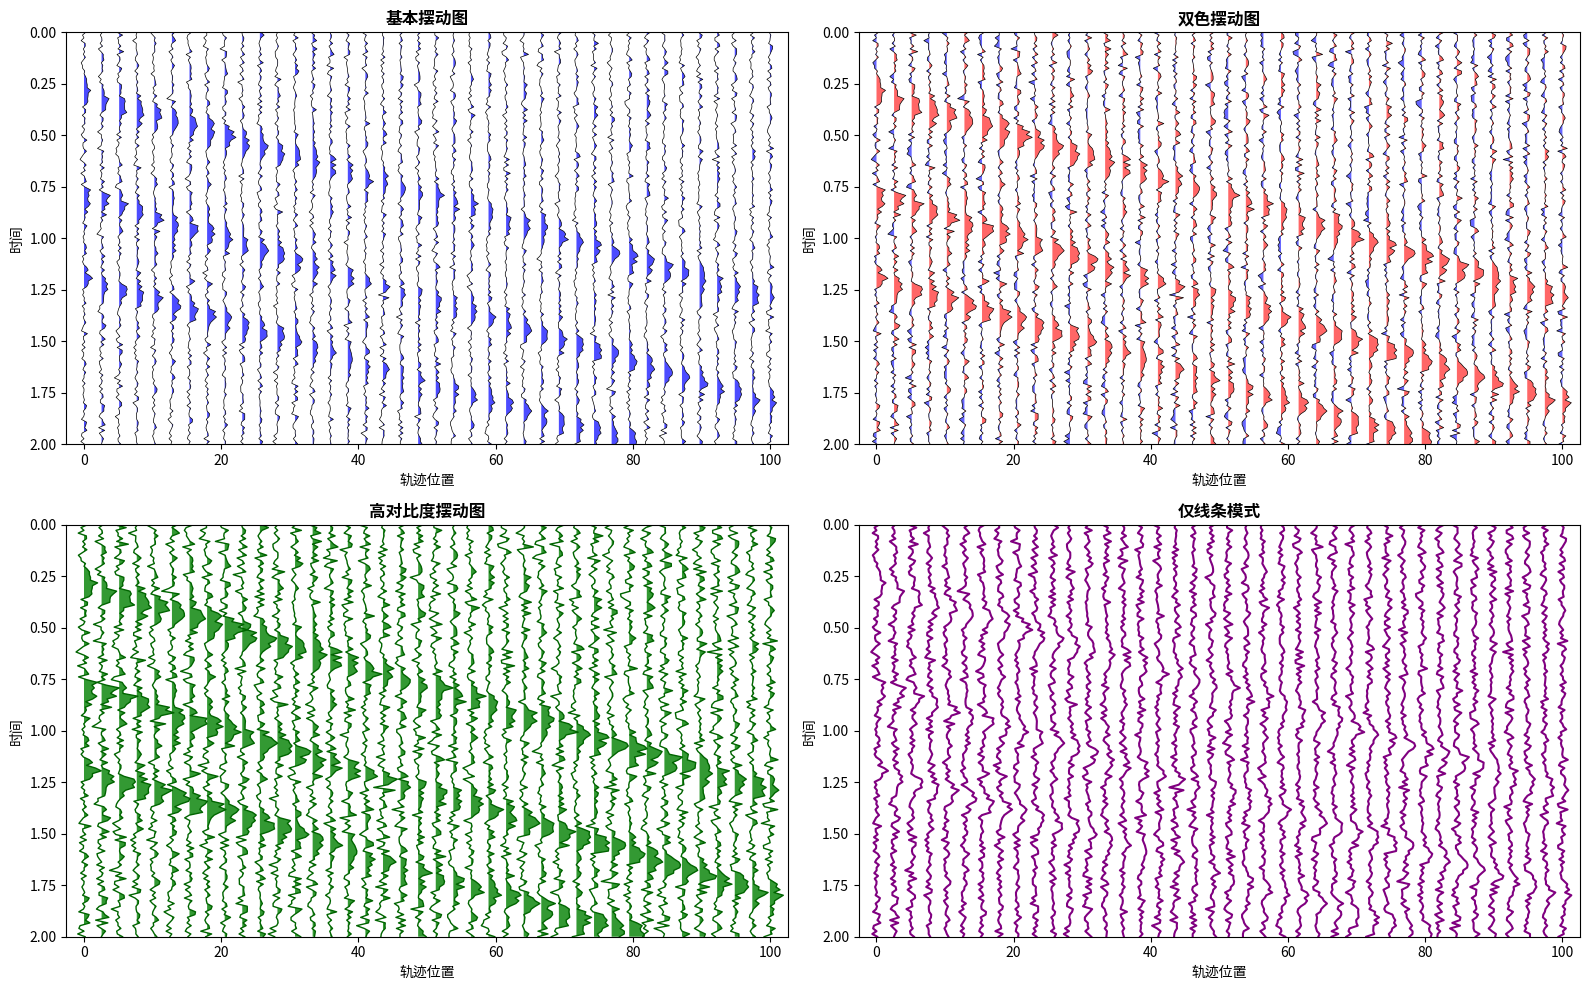
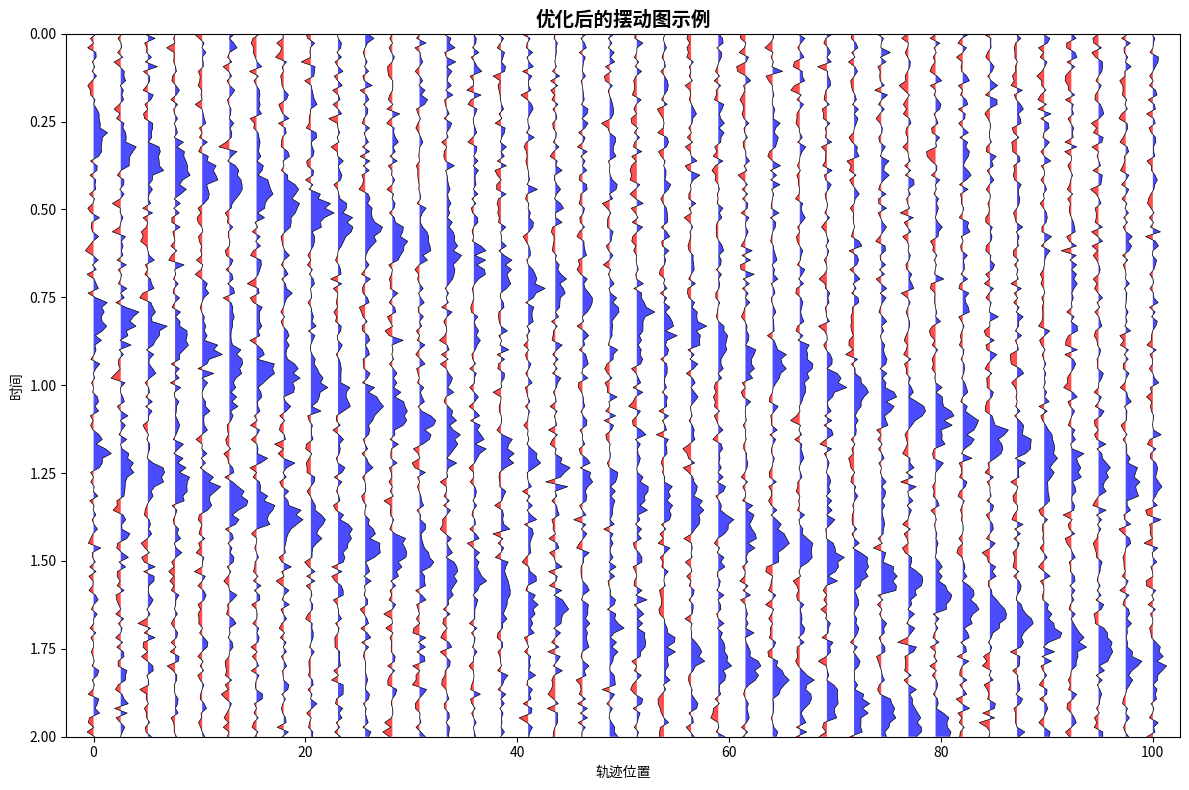

The script that saved these images, in order:
#!/usr/bin/env python3
# -*- coding: utf-8 -*-
"""
优化后的wiggle绘图模块

这个模块提供了优化的地震数据摆动图绘制功能，包括：
1. 基本摆动图绘制
2. 自定义颜色和样式
3. 批量绘图
4. 性能优化
5. 错误处理
"""

import numpy as np
import matplotlib.pyplot as plt
from typing import Optional, Union, Tuple, List, Dict, Any
import warnings
from functools import lru_cache
import time

__all__ = ['insert_zeros', 'wiggle_input_check', 'wiggle', 'optimized_wiggle', 
           'batch_wiggle_plot', 'create_demo_data', 'plot_wiggle_comparison', 
           'performance_test']


def insert_zeros(trace: np.ndarray, tt: Optional[np.ndarray] = None) -> Tuple[np.ndarray, np.ndarray]:
    """
    在数据轨迹和tt向量中插入零位置，基于线性拟合
    
    Parameters:
    -----------
    trace : np.ndarray
        数据轨迹
    tt : np.ndarray, optional
        时间向量，如果为None则自动生成
        
    Returns:
    --------
    tuple
        (trace_zi, tt_zi) - 插入零后的轨迹和时间向量
    """
    if tt is None:
        tt = np.arange(len(trace))

    # 找到符号变化的点
    zc_idx = np.where(np.diff(np.signbit(trace)))[0]
    
    # 如果没有符号变化，直接返回原数据
    if len(zc_idx) == 0:
        return trace.copy(), tt.copy()
    
    # 计算零交叉点
    x1 = tt[zc_idx]
    x2 = tt[zc_idx + 1]
    y1 = trace[zc_idx]
    y2 = trace[zc_idx + 1]
    
    # 避免除零错误
    with warnings.catch_warnings():
        warnings.simplefilter("ignore")
        a = (y2 - y1) / (x2 - x1)
        # 过滤掉无效的零交叉点
        valid_mask = np.isfinite(a) & (np.abs(a) > 1e-10)
        if not np.any(valid_mask):
            return trace.copy(), tt.copy()
            
        zc_idx = zc_idx[valid_mask]
        x1 = x1[valid_mask]
        y1 = y1[valid_mask]
        a = a[valid_mask]
        tt_zero = x1 - y1 / a

    # 分割tt和trace
    tt_split = np.split(tt, zc_idx + 1)
    trace_split = np.split(trace, zc_idx + 1)
    tt_zi = tt_split[0].copy()
    trace_zi = trace_split[0].copy()

    # 插入零值
    for i in range(len(tt_zero)):
        tt_zi = np.hstack((tt_zi, np.array([tt_zero[i]]), tt_split[i + 1]))
        trace_zi = np.hstack((trace_zi, np.zeros(1), trace_split[i + 1]))

    return trace_zi, tt_zi


def wiggle_input_check(data: np.ndarray, 
                      tt: Optional[np.ndarray], 
                      xx: Optional[np.ndarray], 
                      sf: float, 
                      verbose: bool = False) -> Tuple[np.ndarray, np.ndarray, np.ndarray, float]:
    """
    为wiggle()和traces()函数检查输入参数的辅助函数
    
    Parameters:
    -----------
    data : np.ndarray
        2D数据数组
    tt : np.ndarray, optional
        时间向量
    xx : np.ndarray, optional
        空间向量
    sf : float
        拉伸因子
    verbose : bool, default=False
        是否显示详细信息
        
    Returns:
    --------
    tuple
        (data, tt, xx, ts) - 处理后的数据和参数
    """
    # 输入验证
    if not isinstance(verbose, bool):
        raise TypeError("verbose必须是一个布尔值")

    # 数据验证
    if not isinstance(data, np.ndarray):
        raise TypeError("data必须是一个numpy数组")
    
    if data.ndim != 2:
        raise ValueError("data必须是一个2D数组")
    
    if data.size == 0:
        raise ValueError("data不能为空")

    # 时间向量验证
    if tt is None:
        tt = np.arange(data.shape[0])
        if verbose:
            print("tt自动生成:", tt)
    else:
        if not isinstance(tt, np.ndarray):
            raise TypeError("tt必须是一个numpy数组")
        if tt.ndim != 1:
            raise ValueError("tt必须是一个1D数组")
        if tt.shape[0] != data.shape[0]:
            raise ValueError("tt的长度必须与data的行数相同")

    # 空间向量验证
    if xx is None:
        xx = np.arange(data.shape[1])
        if verbose:
            print("xx自动生成:", xx)
    else:
        if not isinstance(xx, np.ndarray):
            raise TypeError("xx必须是一个numpy数组")
        if xx.ndim != 1:
            raise ValueError("xx必须是一个1D数组")
        if xx.shape[0] != data.shape[1]:
            raise ValueError("xx的长度必须与data的列数相同")
        if verbose:
            print("xx:", xx)

    # 拉伸因子验证
    if not isinstance(sf, (int, float)):
        raise TypeError("拉伸因子(sf)必须是一个数字")
    if sf <= 0:
        raise ValueError("拉伸因子(sf)必须大于0")

    # 计算轨迹水平间距
    if len(xx) > 1:
        ts = np.min(np.diff(xx))
    else:
        ts = 1.0

    # 数据标准化和缩放
    data_std = np.std(data, axis=0)
    data_max_std = np.max(data_std)
    
    if data_max_std > 0:
        data_scaled = data / data_max_std * ts * sf
    else:
        data_scaled = data.copy()

    return data_scaled, tt, xx, ts


def wiggle(ax: plt.Axes, 
           data: np.ndarray, 
           tt: Optional[np.ndarray] = None, 
           xx: Optional[np.ndarray] = None, 
           color: str = 'k', 
           line_color: str = 'k', 
           sf: float = 0.15, 
           verbose: bool = False,
           alpha: float = 0.8,
           linewidth: float = 0.5,
           fill_positive: bool = True,
           fill_negative: bool = False,
           negative_color: Optional[str] = None) -> None:
    """
    绘制地震数据的摆动图
    
    这是一个用于可视化地震数据的经典方法，通过填充正振幅区域和绘制轨迹线来显示数据。
    
    Parameters:
    -----------
    ax : matplotlib.axes.Axes
        绘图轴对象
    data : np.ndarray
        2D地震数据数组，行为时间，列为轨迹
    tt : np.ndarray, optional
        时间向量，如果为None则自动生成
    xx : np.ndarray, optional
        空间向量（轨迹位置），如果为None则自动生成
    color : str, default='k'
        正振幅填充颜色
    line_color : str, default='k'
        轨迹线颜色
    sf : float, default=0.15
        拉伸因子，控制轨迹的振幅缩放
    verbose : bool, default=False
        是否显示详细信息
    alpha : float, default=0.8
        填充透明度
    linewidth : float, default=0.5
        线条宽度
    fill_positive : bool, default=True
        是否填充正振幅区域
    fill_negative : bool, default=False
        是否填充负振幅区域
    negative_color : str, optional
        负振幅填充颜色，如果为None则使用color
        
    Examples:
    ---------
    >>> import matplotlib.pyplot as plt
    >>> import numpy as np
    >>> 
    >>> # 创建示例数据
    >>> data = np.random.randn(100, 30)
    >>> 
    >>> # 基本用法
    >>> fig, ax = plt.subplots(figsize=(12, 8))
    >>> wiggle(ax, data)
    >>> plt.show()
    >>> 
    >>> # 自定义颜色和参数
    >>> fig, ax = plt.subplots(figsize=(12, 8))
    >>> wiggle(ax, data, color='blue', line_color='red', sf=0.2, alpha=0.6)
    >>> plt.show()
    """
    
    # 输入检查
    data, tt, xx, ts = wiggle_input_check(data, tt, xx, sf, verbose)
    
    # 设置负振幅颜色
    if negative_color is None:
        negative_color = color
    
    # 获取轨迹数量
    n_traces = data.shape[1]
    
    if verbose:
        print(f"绘制 {n_traces} 条轨迹")
    
    # 绘制每条轨迹
    for i in range(n_traces):
        trace = data[:, i]
        offset = xx[i]
        
        if verbose and i % 10 == 0:  # 每10条轨迹打印一次
            print(f"处理轨迹 {i+1}/{n_traces}, 偏移: {offset:.2f}")
        
        # 插入零值以获得更好的填充效果
        trace_zi, tt_zi = insert_zeros(trace, tt)
        
        # 绘制轨迹线
        ax.plot(trace_zi + offset, tt_zi, color=line_color, linewidth=linewidth)
        
        # 填充正振幅区域
        if fill_positive:
            ax.fill_betweenx(tt_zi, offset, trace_zi + offset,
                           where=trace_zi >= 0,
                           facecolor=color, alpha=alpha, interpolate=True)
        
        # 填充负振幅区域
        if fill_negative:
            ax.fill_betweenx(tt_zi, offset, trace_zi + offset,
                           where=trace_zi < 0,
                           facecolor=negative_color, alpha=alpha, interpolate=True)
    
    # 设置轴范围和方向
    ax.set_xlim(xx[0] - ts, xx[-1] + ts)
    ax.set_ylim(tt[0], tt[-1])
    ax.invert_yaxis()  # 地震数据通常时间轴向下
    
    # 设置标签
    ax.set_xlabel('轨迹位置')
    ax.set_ylabel('时间')
    ax.set_title('地震数据摆动图')


def create_demo_data(n_time: int = 100, n_traces: int = 30, 
                    add_signal: bool = True, noise_level: float = 0.5) -> Tuple[np.ndarray, np.ndarray, np.ndarray]:
    """
    创建演示用的地震数据
    
    Parameters:
    -----------
    n_time : int, default=100
        时间采样点数
    n_traces : int, default=30
        轨迹数量
    add_signal : bool, default=True
        是否添加模拟信号
    noise_level : float, default=0.5
        噪声水平
        
    Returns:
    --------
    tuple
        (data, tt, xx) - 数据、时间向量、空间向量
    """
    # 生成时间向量
    tt = np.linspace(0, 2.0, n_time)
    
    # 生成空间向量
    xx = np.linspace(0, 100, n_traces)
    
    # 生成基础噪声数据
    data = np.random.randn(n_time, n_traces) * noise_level
    
    if add_signal:
        # 添加一些模拟的地震信号
        for i, x in enumerate(xx):
            # 添加不同深度的反射层
            for depth in [0.3, 0.8, 1.2]:
                # 计算到达时间
                t_arrival = depth + x * 0.01  # 简单的线性关系
                if t_arrival < tt[-1]:
                    # 找到最近的时间点
                    idx = np.argmin(np.abs(tt - t_arrival))
                    # 添加高斯脉冲
                    pulse = np.exp(-((tt - t_arrival) / 0.05) ** 2)
                    data[:, i] += pulse * (1 + 0.3 * np.sin(x * 0.1))
    
    return data, tt, xx


def plot_wiggle_comparison(data: np.ndarray, 
                          tt: Optional[np.ndarray] = None, 
                          xx: Optional[np.ndarray] = None,
                          figsize: Tuple[int, int] = (16, 10)) -> None:
    """
    创建摆动图的对比展示
    
    Parameters:
    -----------
    data : np.ndarray
        地震数据
    tt : np.ndarray, optional
        时间向量
    xx : np.ndarray, optional
        空间向量
    figsize : tuple, default=(16, 10)
        图形尺寸
    """
    fig, axes = plt.subplots(2, 2, figsize=figsize)
    
    # 基本摆动图
    wiggle(axes[0, 0], data, tt, xx, color='blue', line_color='black', 
           sf=0.15, alpha=0.7)
    axes[0, 0].set_title('基本摆动图', fontsize=12, fontweight='bold')
    
    # 双色摆动图
    wiggle(axes[0, 1], data, tt, xx, color='red', line_color='black', 
           sf=0.2, alpha=0.6, fill_negative=True, negative_color='blue')
    axes[0, 1].set_title('双色摆动图', fontsize=12, fontweight='bold')
    
    # 高对比度摆动图
    wiggle(axes[1, 0], data, tt, xx, color='green', line_color='darkgreen', 
           sf=0.3, alpha=0.8, linewidth=1.0)
    axes[1, 0].set_title('高对比度摆动图', fontsize=12, fontweight='bold')
    
    # 仅线条模式
    wiggle(axes[1, 1], data, tt, xx, color='purple', line_color='purple', 
           sf=0.2, fill_positive=False, linewidth=1.5)
    axes[1, 1].set_title('仅线条模式', fontsize=12, fontweight='bold')
    
    plt.tight_layout()
    plt.show()


def batch_wiggle_plot(data_list: List[np.ndarray], 
                     titles: Optional[List[str]] = None,
                     figsize: Tuple[int, int] = (16, 12),
                     **kwargs) -> None:
    """
    批量绘制多个摆动图
    
    Parameters:
    -----------
    data_list : List[np.ndarray]
        数据列表
    titles : List[str], optional
        标题列表
    figsize : tuple, default=(16, 12)
        图形尺寸
    **kwargs
        传递给wiggle函数的其他参数
    """
    n_plots = len(data_list)
    if n_plots == 0:
        return
    
    # 计算子图布局
    n_cols = min(2, n_plots)
    n_rows = (n_plots + n_cols - 1) // n_cols
    
    fig, axes = plt.subplots(n_rows, n_cols, figsize=figsize)
    if n_plots == 1:
        axes = [axes]
    elif n_rows == 1:
        axes = axes.flatten()
    else:
        axes = axes.flatten()
    
    for i, data in enumerate(data_list):
        if i >= len(axes):
            break
            
        ax = axes[i]
        wiggle(ax, data, **kwargs)
        
        if titles and i < len(titles):
            ax.set_title(titles[i], fontsize=12, fontweight='bold')
        else:
            ax.set_title(f'数据 {i+1}', fontsize=12, fontweight='bold')
    
    # 隐藏多余的子图
    for i in range(n_plots, len(axes)):
        axes[i].set_visible(False)
    
    plt.tight_layout()
    plt.show()


if __name__ == '__main__':
    # 创建演示数据
    print("创建演示数据...")
    data, tt, xx = create_demo_data(n_time=150, n_traces=40, add_signal=True, noise_level=0.3)
    
    print(f"数据形状: {data.shape}")
    print(f"时间范围: {tt[0]:.2f} - {tt[-1]:.2f}")
    print(f"空间范围: {xx[0]:.2f} - {xx[-1]:.2f}")
    
    # 创建对比图
    print("生成对比图...")
    plot_wiggle_comparison(data, tt, xx)
    
    # 单个图示例
    print("生成单个图示例...")
    fig, ax = plt.subplots(figsize=(12, 8))
    wiggle(ax, data, tt, xx, color='blue', line_color='black', 
           sf=0.2, alpha=0.7, fill_negative=True, negative_color='red')
    ax.set_title('优化后的摆动图示例', fontsize=14, fontweight='bold')
    plt.tight_layout()
    plt.show()
